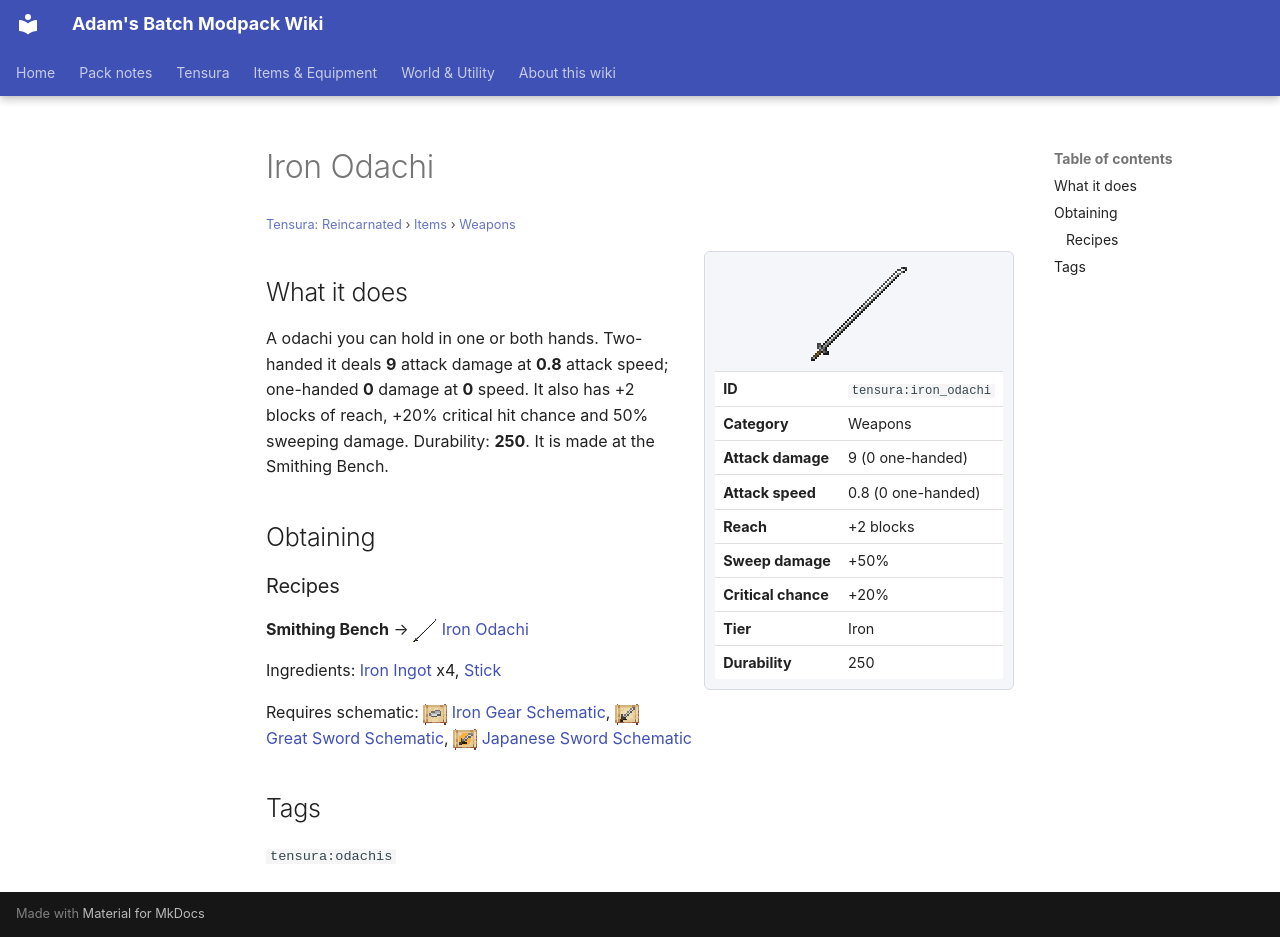

repository: Proteus-Nell/Adams-Batch-MC-Modpack-Wiki · page: tensura-reincarnated/items/weapons/iron-odachi/index.html · generator: mkdocs

# Iron Odachi

<small>[Tensura: Reincarnated](../../index.md) &rsaquo; [Items](../index.md) &rsaquo; [Weapons](index.md)</small>

<div class="infobox" markdown>

![Iron Odachi](../../../assets/icons/tensura/item/iron_odachi.png)

| | |
|---|---|
| **ID** | `tensura:iron_odachi` |
| **Category** | Weapons |
| **Attack damage** | 9 (0 one-handed) |
| **Attack speed** | 0.8 (0 one-handed) |
| **Reach** | +2 blocks |
| **Sweep damage** | +50% |
| **Critical chance** | +20% |
| **Tier** | Iron |
| **Durability** | 250 |

</div>

## What it does

A odachi you can hold in one or both hands. Two-handed it deals **9** attack damage at **0.8** attack speed; one-handed **0** damage at **0** speed. It also has +2 blocks of reach, +20% critical hit chance and 50% sweeping damage. Durability: **250**. It is made at the Smithing Bench.

## Obtaining

### Recipes

**Smithing Bench** &rarr; ![](../../../assets/icons/tensura/item/iron_odachi.png) [Iron Odachi](iron-odachi.md)

Ingredients:  [Iron Ingot](https://minecraft.wiki/w/Iron_Ingot) x4,  [Stick](https://minecraft.wiki/w/Stick)

Requires schematic: ![](../../../assets/icons/tensura/item/iron_gear_schematic.png) [Iron Gear Schematic](../schematics/iron-gear-schematic.md), ![](../../../assets/icons/tensura/item/great_sword_schematic.png) [Great Sword Schematic](../schematics/great-sword-schematic.md), ![](../../../assets/icons/tensura/item/japanese_sword_schematic.png) [Japanese Sword Schematic](../schematics/japanese-sword-schematic.md)

## Tags

`tensura:odachis`
